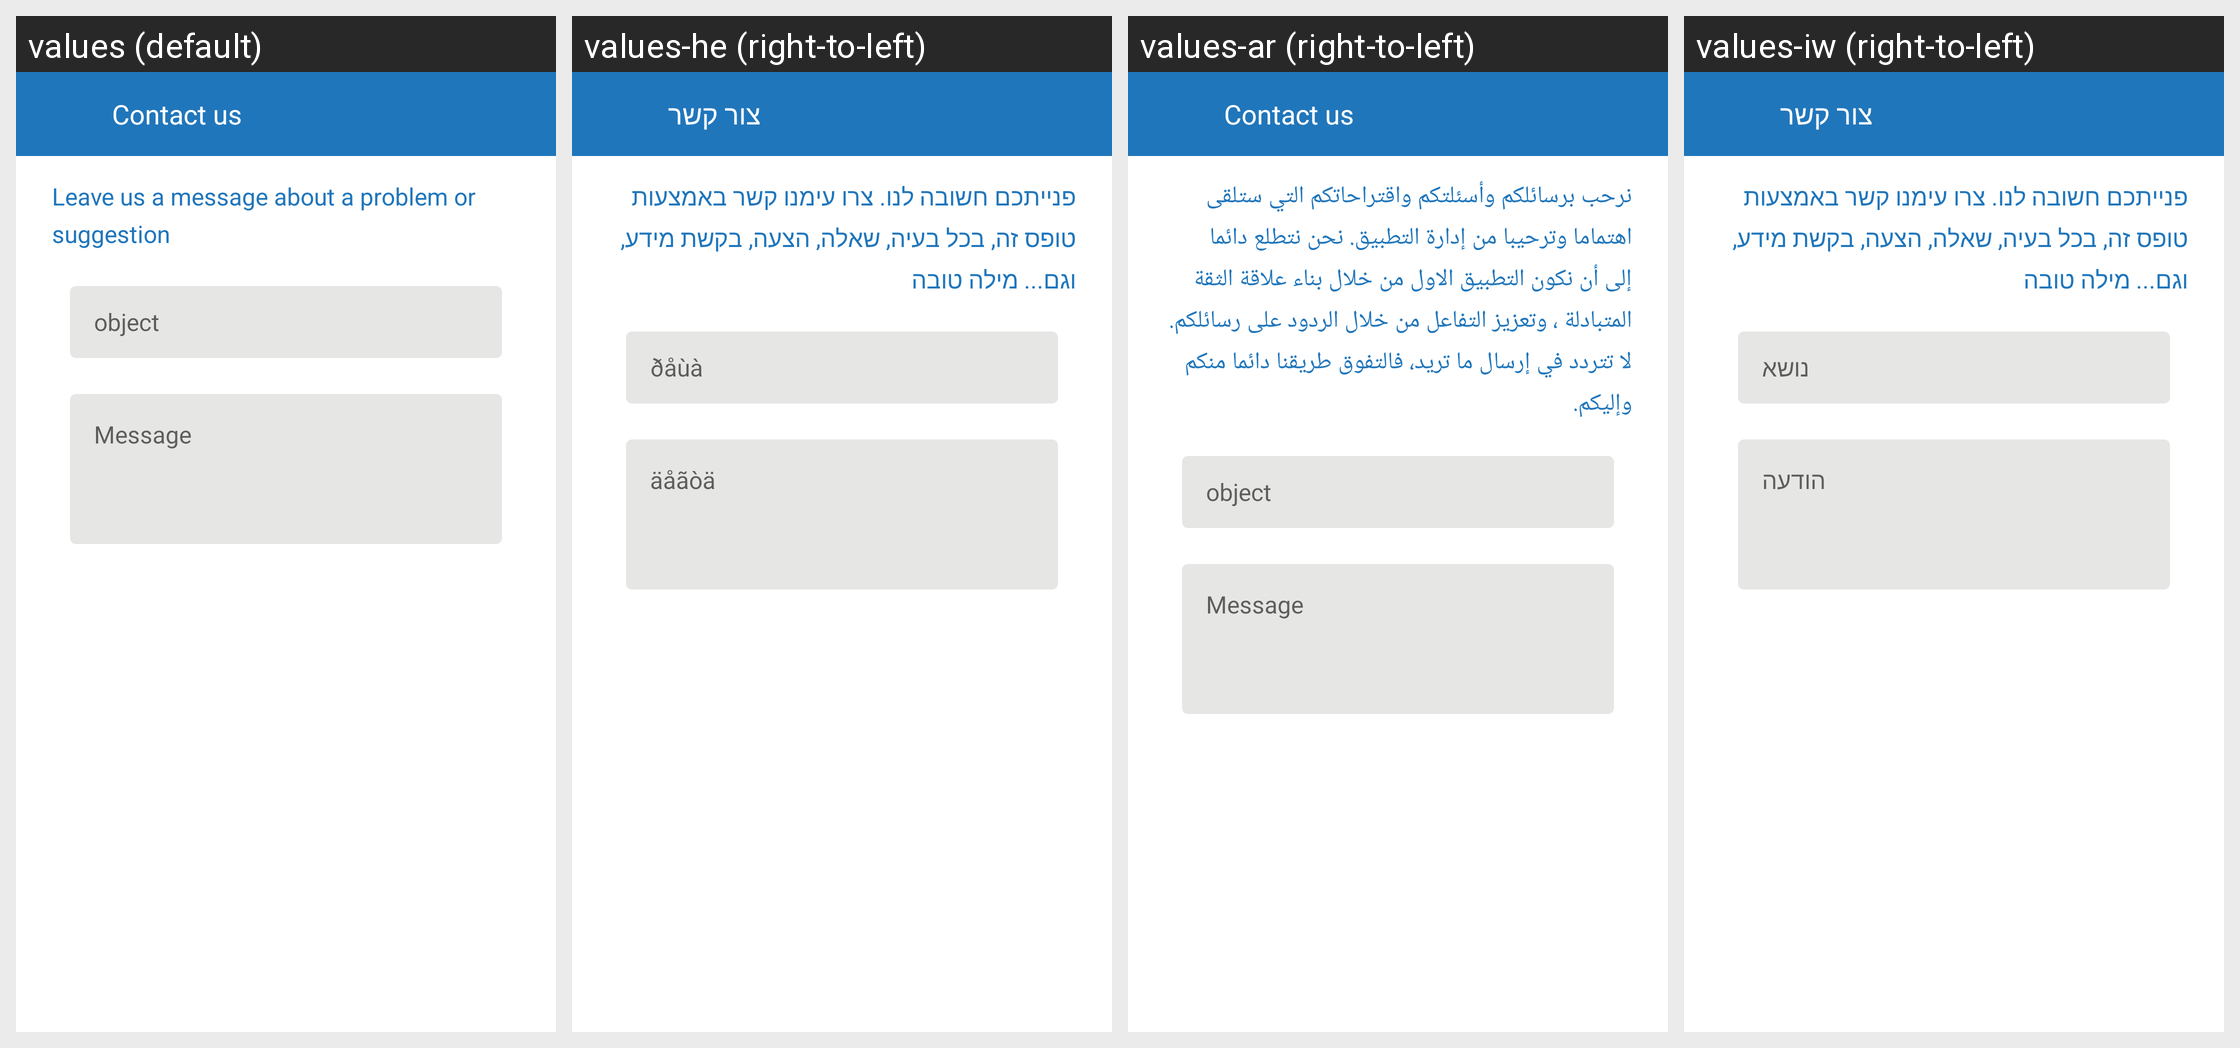

The Android screen above is rendered under several locales of the same app. Produce the string resources it draws, with the default and per-locale values.
Android screen res/layout/activity_call_us_en.xml rendered under 4 locales, left to right: values (default), values-he (right-to-left), values-ar (right-to-left), values-iw (right-to-left). Device: Nexus 5 (rendered at 1080×1920; each locale shown at half size, 540×960, under a caption strip naming it); theme Theme.MaterialComponents.DayNight.NoActionBar.
Other locales in the repository, not shown: values-en.
Strings drawn on this screen, with the default value and each locale's value (text and hints the layout hard-codes, and strings that could not be matched under every locale, appear in the picture but are not listed):

Contact_us
  values: Contact us
  values-he: צור קשר
  values-ar: Contact us
  values-iw: צור קשר

text_header_contact_us
  values: Leave us a message about a problem or suggestion
  values-he: פנייתכם חשובה לנו. צרו עימנו קשר באמצעות טופס זה, בכל בעיה, שאלה, הצעה, בקשת מידע, וגם... מילה טובה
  values-ar: نرحب برسائلكم وأسئلتكم واقتراحاتكم التي ستلقى اهتماما وترحيبا من إدارة التطبيق. نحن نتطلع دائما إلى أن نكون التطبيق الاول من خلال بناء علاقة الثقة المتبادلة ، وتعزيز التفاعل من خلال الردود على رسائلكم. لا تتردد في إرسال ما تريد، فالتفوق طريقنا دائما منكم وإليكم.
  values-iw: פנייתכם חשובה לנו. צרו עימנו קשר באמצעות טופס זה, בכל בעיה, שאלה, הצעה, בקשת מידע, וגם... מילה טובה

object
  values: object
  values-he: ðåùà
  values-ar: object
  values-iw: נושא

Message
  values: Message
  values-he: äåãòä
  values-ar: Message
  values-iw: הודעה
